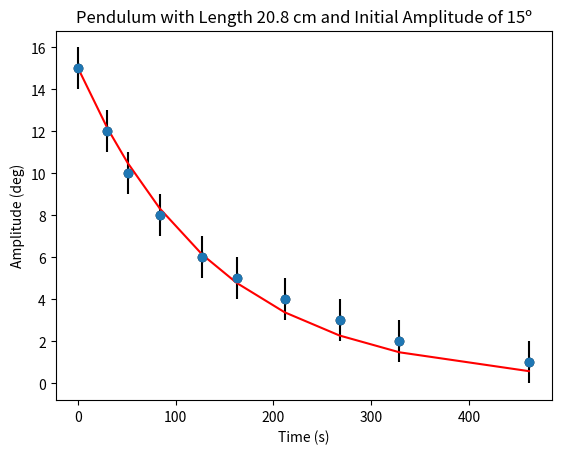
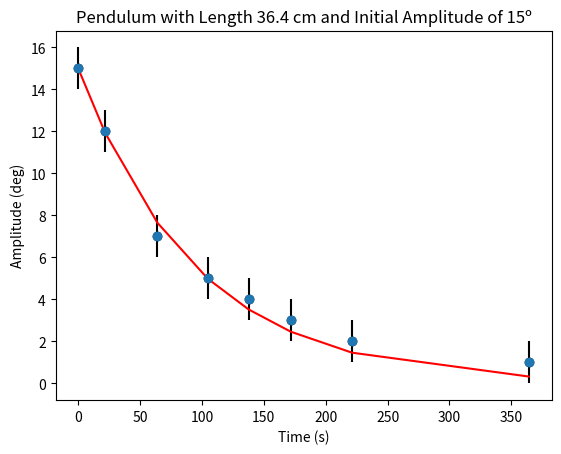
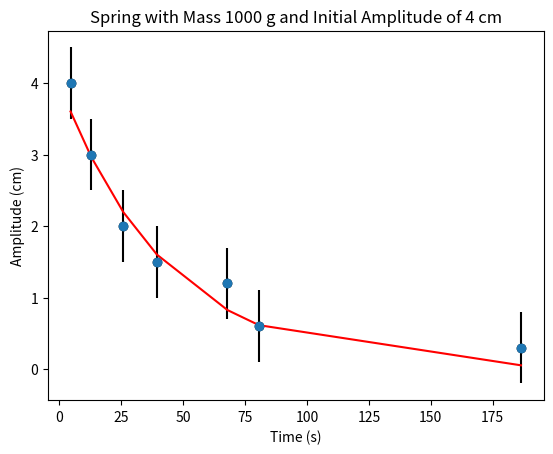
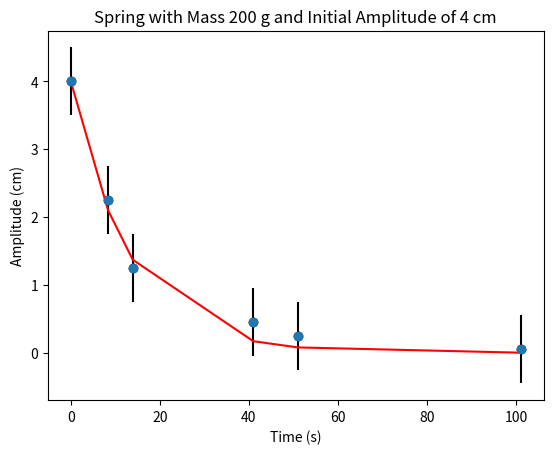
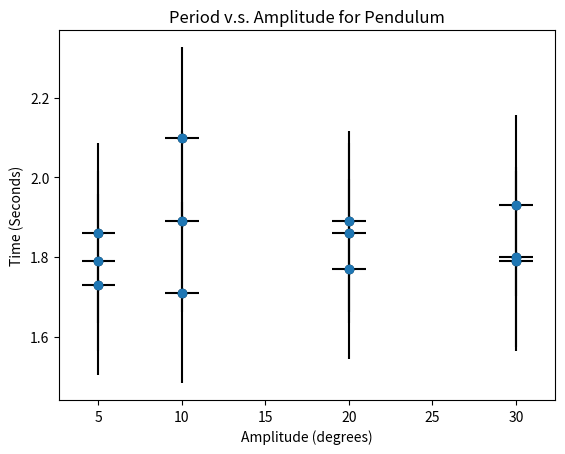

Write Python code to recreate these figures, in order.
#Imports
import numpy as np
import matplotlib.pyplot as plt 

#Forgive the wet code, I was just trying to get it to work

#Pendulum Measurements for 20.8 cm
time = np.array([75.8-75.8, 105.8-75.8, 126.4-75.8, 159.5-75.8, 203.0-75.8, 238.1-75.8, 287.2-75.8, 343.4-75.8, 404.8-75.8, 537.3-75.8])
time_sigma = 0.1

amp_decay = np.array([15, 12, 10, 8, 6, 5, 4, 3, 2, 1])
amp_sigma = 1

#Plotting the data with error bars for the pendulum with length 20.8 cm 
"""
Pendulum information
length of string = 20.8 cm +- .1 cm 
"""
plt.figure(dpi=600)
plt.plot(time, amp_decay, 'o', color='Black') #Plot the points

plt.errorbar(time, amp_decay, xerr=time_sigma, yerr=amp_sigma, fmt='o', ecolor='Black') #Plot the error bars

#Label the axises and title the graph
plt.title('Pendulum with Length 20.8 cm and Initial Amplitude of 15º')
plt.xlabel('Time (s)')
plt.ylabel('Amplitude (deg)')

#Fit a line to the data (Ae^(-x/tau))
tau = 142 #Seconds. Tau = the time it takes for the amplitude to decay to Amp nought/e
tau_err = 1

y = 15*np.exp(-time/tau)

plt.plot(time, y, color='Red')  

#Show the plot
plt.show()


#Pendulum Measurements for 36.4 cm
time = np.array([0, 88.3-66.48, 130.43-66.48, 171.29-66.49, 204.27-66.48, 238.23-66.48, 287.83 - 66.48, 430.60-66.48])
time_sigma = 0.1

amp_decay = np.array([15, 12, 7, 5, 4, 3, 2, 1])
amp_sigma = 1

#Plotting the data with error bars for the pendulum with length 36.4 cm 
"""
Pendulum information
length of string = 20.8 cm +- .1 cm 
"""
plt.figure(dpi=1200)
plt.plot(time, amp_decay, 'o', color='Black') #Plot the points

plt.errorbar(time, amp_decay, xerr=time_sigma, yerr=amp_sigma, fmt='o', ecolor='Black') #Plot the error bars

#Label the axises and title the graph
plt.title('Pendulum with Length 36.4 cm and Initial Amplitude of 15º')
plt.xlabel('Time (s)')
plt.ylabel('Amplitude (deg)')

#Fit a line to the data (Ae^(-x/tau))
tau = 95 #Seconds. Tau = the time it takes for the amplitude to decay to Amp nought/e
tau_err = 1

y = 15*np.exp(-time/tau)

plt.plot(time, y, color='Red')

#Show the plot
plt.show()

#Spring Measurements for 1000 g 
#Spring constant = 33N +- 1N

time = np.array([4.5, 12.91, 25.81, 39.38, 67.87, 80.57, 186.40])
time_sigma = 0.1

amp_decay = np.array([4, 3, 2, 1.5, 1.2, .6, .3]) #cm
amp_sigma = 0.5 #cm

#Plotting the data with error bars for the spring with mass 1000 g

plt.figure(dpi=1200)
plt.plot(time, amp_decay, 'o', color='Black') #Plot the points

plt.errorbar(time, amp_decay, xerr=time_sigma, yerr=amp_sigma, fmt='o', ecolor='Black') #Plot the error bars

#Label the axises and title the graph
plt.title('Spring with Mass 1000 g and Initial Amplitude of 4 cm')
plt.xlabel('Time (s)')
plt.ylabel('Amplitude (cm)')

#Fit a line to the data (Ae^(-x/tau))
tau = 43 #Seconds

y = 4*np.exp(-time/tau)

plt.plot(time, y, color='Red')


#Spring Measurements for 200g 
#Spring constant = 33N +- 1N

time = np.array([0, 8.38, 13.92, 40.98, 50.94, 101.05])
time_sigma = 0.1

amp_decay = np.array([4, 2.25, 1.25, .45, .25, .05]) #cm
amp_sigma = 0.5 #cm

#Plotting the data with error bars for the spring with mass 1000 g

plt.figure(dpi=1200)
plt.plot(time, amp_decay, 'o', color='Black') #Plot the points

plt.errorbar(time, amp_decay, xerr=time_sigma, yerr=amp_sigma, fmt='o', ecolor='Black') #Plot the error bars

#Label the axises and title the graph
plt.title('Spring with Mass 200 g and Initial Amplitude of 4 cm')
plt.xlabel('Time (s)')
plt.ylabel('Amplitude (cm)')

#Fit a line to the data (Ae^(-x/tau))
tau = 13 #Seconds

y = 4*np.exp(-time/tau)

plt.plot(time, y, color='Red')

#Graph for period v.s. amplitude of a pendulum

#Measurements 
spring_amp = np.array([5, 5, 5, 10, 10, 10, 20, 20, 20, 30, 30, 30])
spring_amp_sigma = 1

period_t = np.array([1.86, 1.73, 1.79, 1.71, 1.89, 2.1, 1.89, 1.86, 1.77, 1.8, 1.93, 1.79])
period_t_sigma = 0.227 #My reaction time

plt.figure(dpi=1200)

plt.plot(spring_amp, period_t, 'o', color='Black') #Plot the points 

plt.errorbar(spring_amp, period_t, xerr=spring_amp_sigma, yerr=period_t_sigma, fmt='o', ecolor='Black') #Errorbars

#Labels
plt.title('Period v.s. Amplitude for Pendulum')
plt.xlabel('Amplitude (degrees)')
plt.ylabel('Time (Seconds)')

plt.show()



#Graph for period v.s. amplitude of 